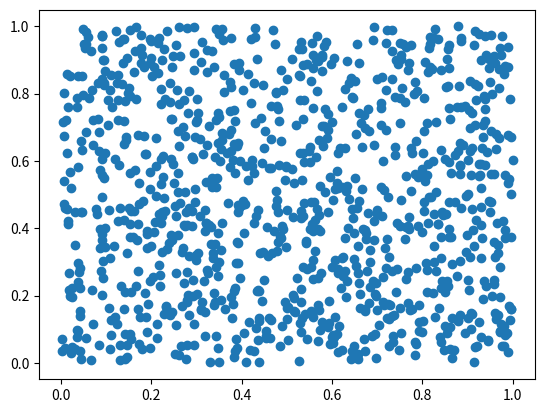

Python code for this plot:
import numpy as np
import matplotlib.pyplot as plt

data = np.random.rand(1024, 2)
plt.scatter(data[:,0], data[:,1])
plt.show()
